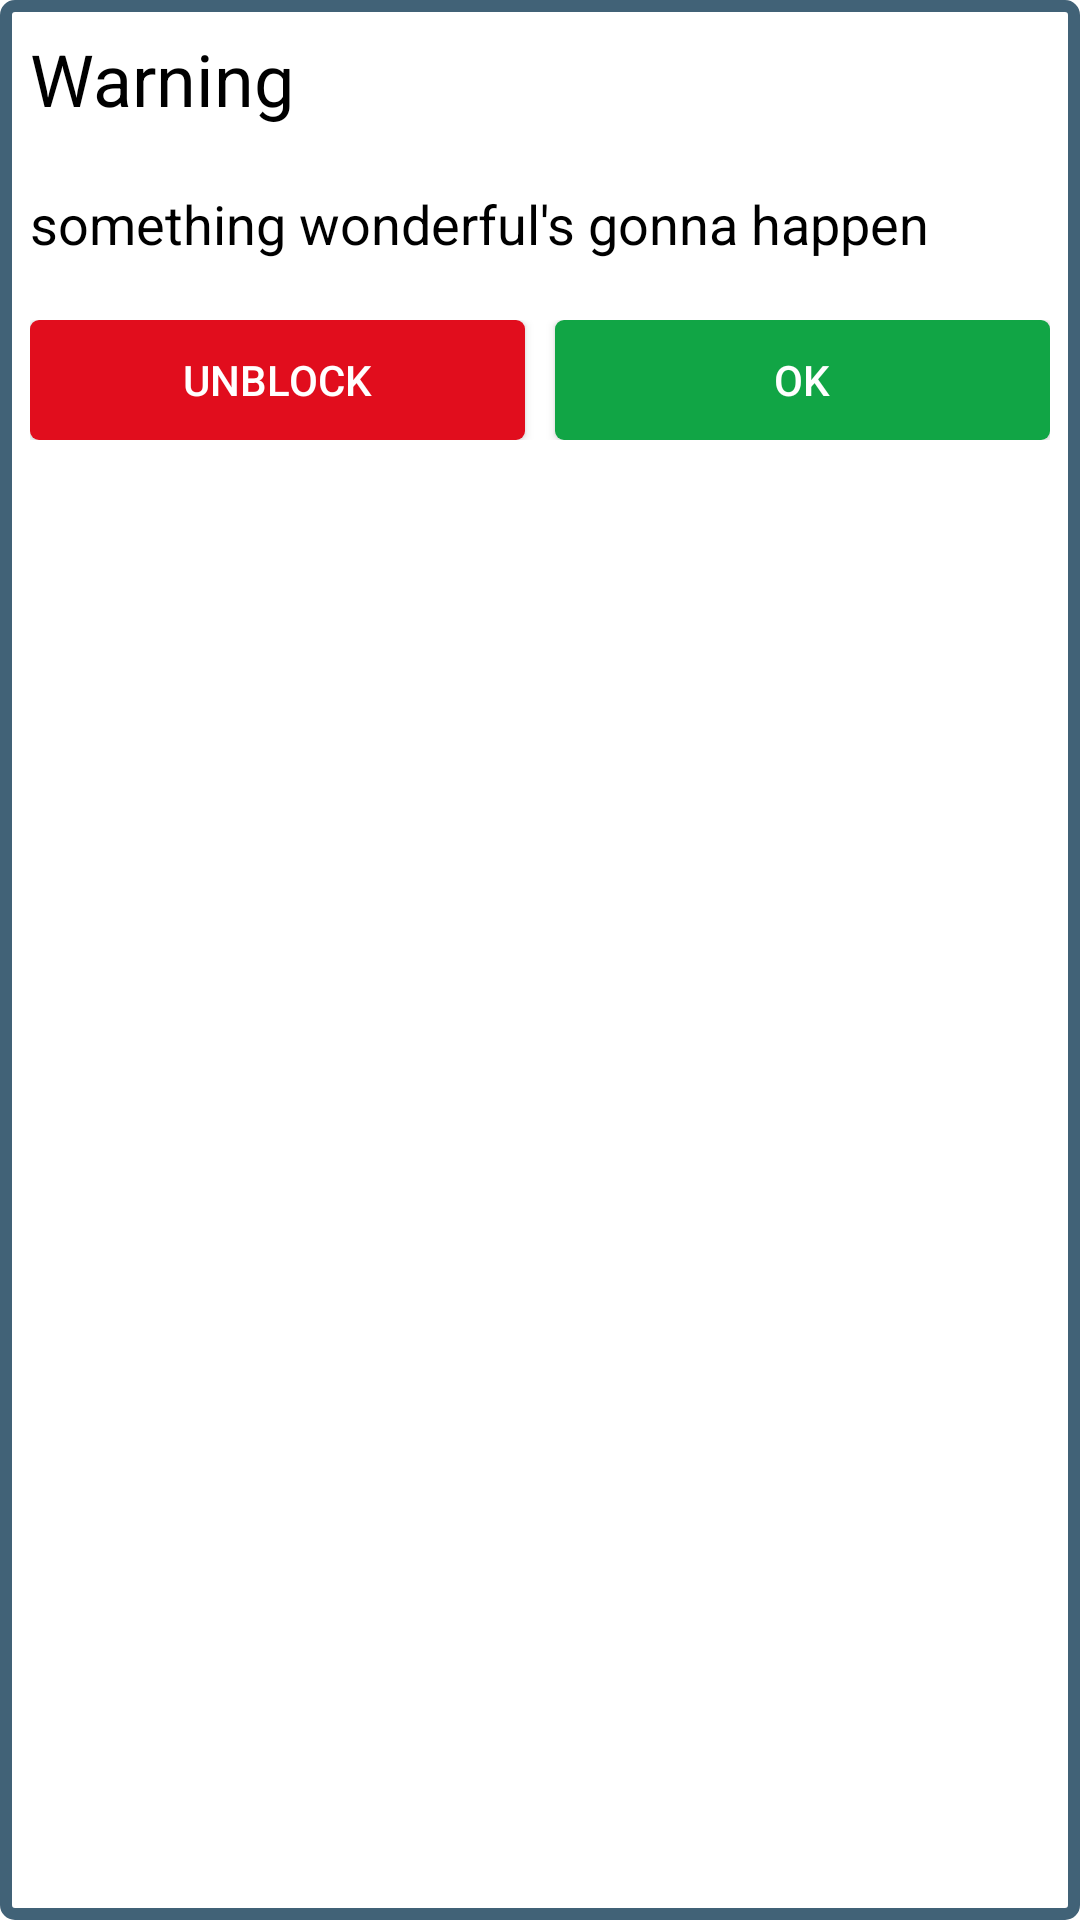

Write the Android layout XML for this screen, with the resource values it uses.
<!-- AndroidManifest.xml: fallback theme Theme.MaterialComponents.DayNight.NoActionBar -->
<!-- res/layout/activity_event_handler_dialog.xml -->
<?xml version="1.0" encoding="utf-8"?>
<LinearLayout xmlns:android="http://schemas.android.com/apk/res/android"
              android:orientation="vertical"
              android:layout_width="fill_parent"
              android:layout_height="wrap_content"
              android:background="@drawable/dialog_background"
        >
    <TextView
            android:layout_width="fill_parent"
            android:layout_height="wrap_content"
            android:text="Warning"
            android:textSize="24sp"
            android:textColor="#000000"
            android:layout_margin="10dp"
            android:layout_marginBottom="20dp"
            />

    <TextView
            android:id="@+id/event_handler_event_text"
            android:layout_width="match_parent"
            android:layout_height="wrap_content"
            android:textColor="#000000"
            android:layout_margin="10dp"
            android:textSize="18dp"
            android:text="something wonderful's gonna happen"/>

    <LinearLayout
            android:layout_width="match_parent"
            android:layout_height="wrap_content"
            android:layout_margin="10dp">
        <Button
                android:id="@+id/event_handler_unblock_button"
                android:layout_width="0dp"
                android:layout_height="40dp"
                android:layout_weight="1"
                android:background="@drawable/red_button_selector"
                android:layout_marginRight="5dp"
                android:textColor="#ffffff"
                android:text="Unblock"/>
        <Button
                android:id="@+id/event_handler_keep_block_button"
                android:layout_width="0dp"
                android:layout_height="40dp"
                android:layout_weight="1"
                android:layout_marginLeft="5dp"
                android:background="@drawable/green_button_selector"
                android:textColor="#ffffff"
                android:text="OK"/>
    </LinearLayout>
</LinearLayout>
<!-- resources referenced by this layout -->
<resources>
  <!-- drawable dialog_background (drawable) -->
  <?xml version="1.0" encoding="utf-8"?>
  <shape xmlns:android="http://schemas.android.com/apk/res/android" android:shape="rectangle">
  
      <solid android:color="#ffffff"/>
      <stroke android:color="#416277" android:width="2pt"/>
      <corners android:radius="3dp"/>
  </shape>
  <!-- drawable green_button_selector (drawable) -->
  <?xml version="1.0" encoding="utf-8"?>
  <selector xmlns:android="http://schemas.android.com/apk/res/android">
      <item android:state_pressed="true" android:drawable="@drawable/green_pressed_button"/>
      <item android:drawable="@drawable/green_normal_button"/>
  </selector>
  <!-- drawable red_button_selector (drawable) -->
  <?xml version="1.0" encoding="utf-8"?>
  <selector xmlns:android="http://schemas.android.com/apk/res/android">
      <item android:state_pressed="true" android:drawable="@drawable/red_pressed_button"/>
      <item android:drawable="@drawable/red_normal_button"/>
  </selector>
  <!-- drawable green_pressed_button (drawable) -->
  <?xml version="1.0" encoding="utf-8"?>
  <shape xmlns:android="http://schemas.android.com/apk/res/android" android:shape="rectangle">
    <solid android:color="#11f585"/>
      <corners android:radius="3dp"/>
  </shape>
  <!-- drawable green_normal_button (drawable) -->
  <?xml version="1.0" encoding="utf-8"?>
  <shape xmlns:android="http://schemas.android.com/apk/res/android" android:shape="rectangle">
    <solid android:color="#11a545"/>
      <corners android:radius="3dp"/>
  </shape>
  <!-- drawable red_pressed_button (drawable) -->
  <?xml version="1.0" encoding="utf-8"?>
  <shape xmlns:android="http://schemas.android.com/apk/res/android" android:shape="rectangle">
    <solid android:color="#77e10d1d"/>
      <corners android:radius="3dp"/>
  </shape>
  <!-- drawable red_normal_button (drawable) -->
  <?xml version="1.0" encoding="utf-8"?>
  <shape xmlns:android="http://schemas.android.com/apk/res/android" android:shape="rectangle">
    <solid android:color="#e10d1d"/>
      <corners android:radius="3dp"/>
  </shape>
</resources>
